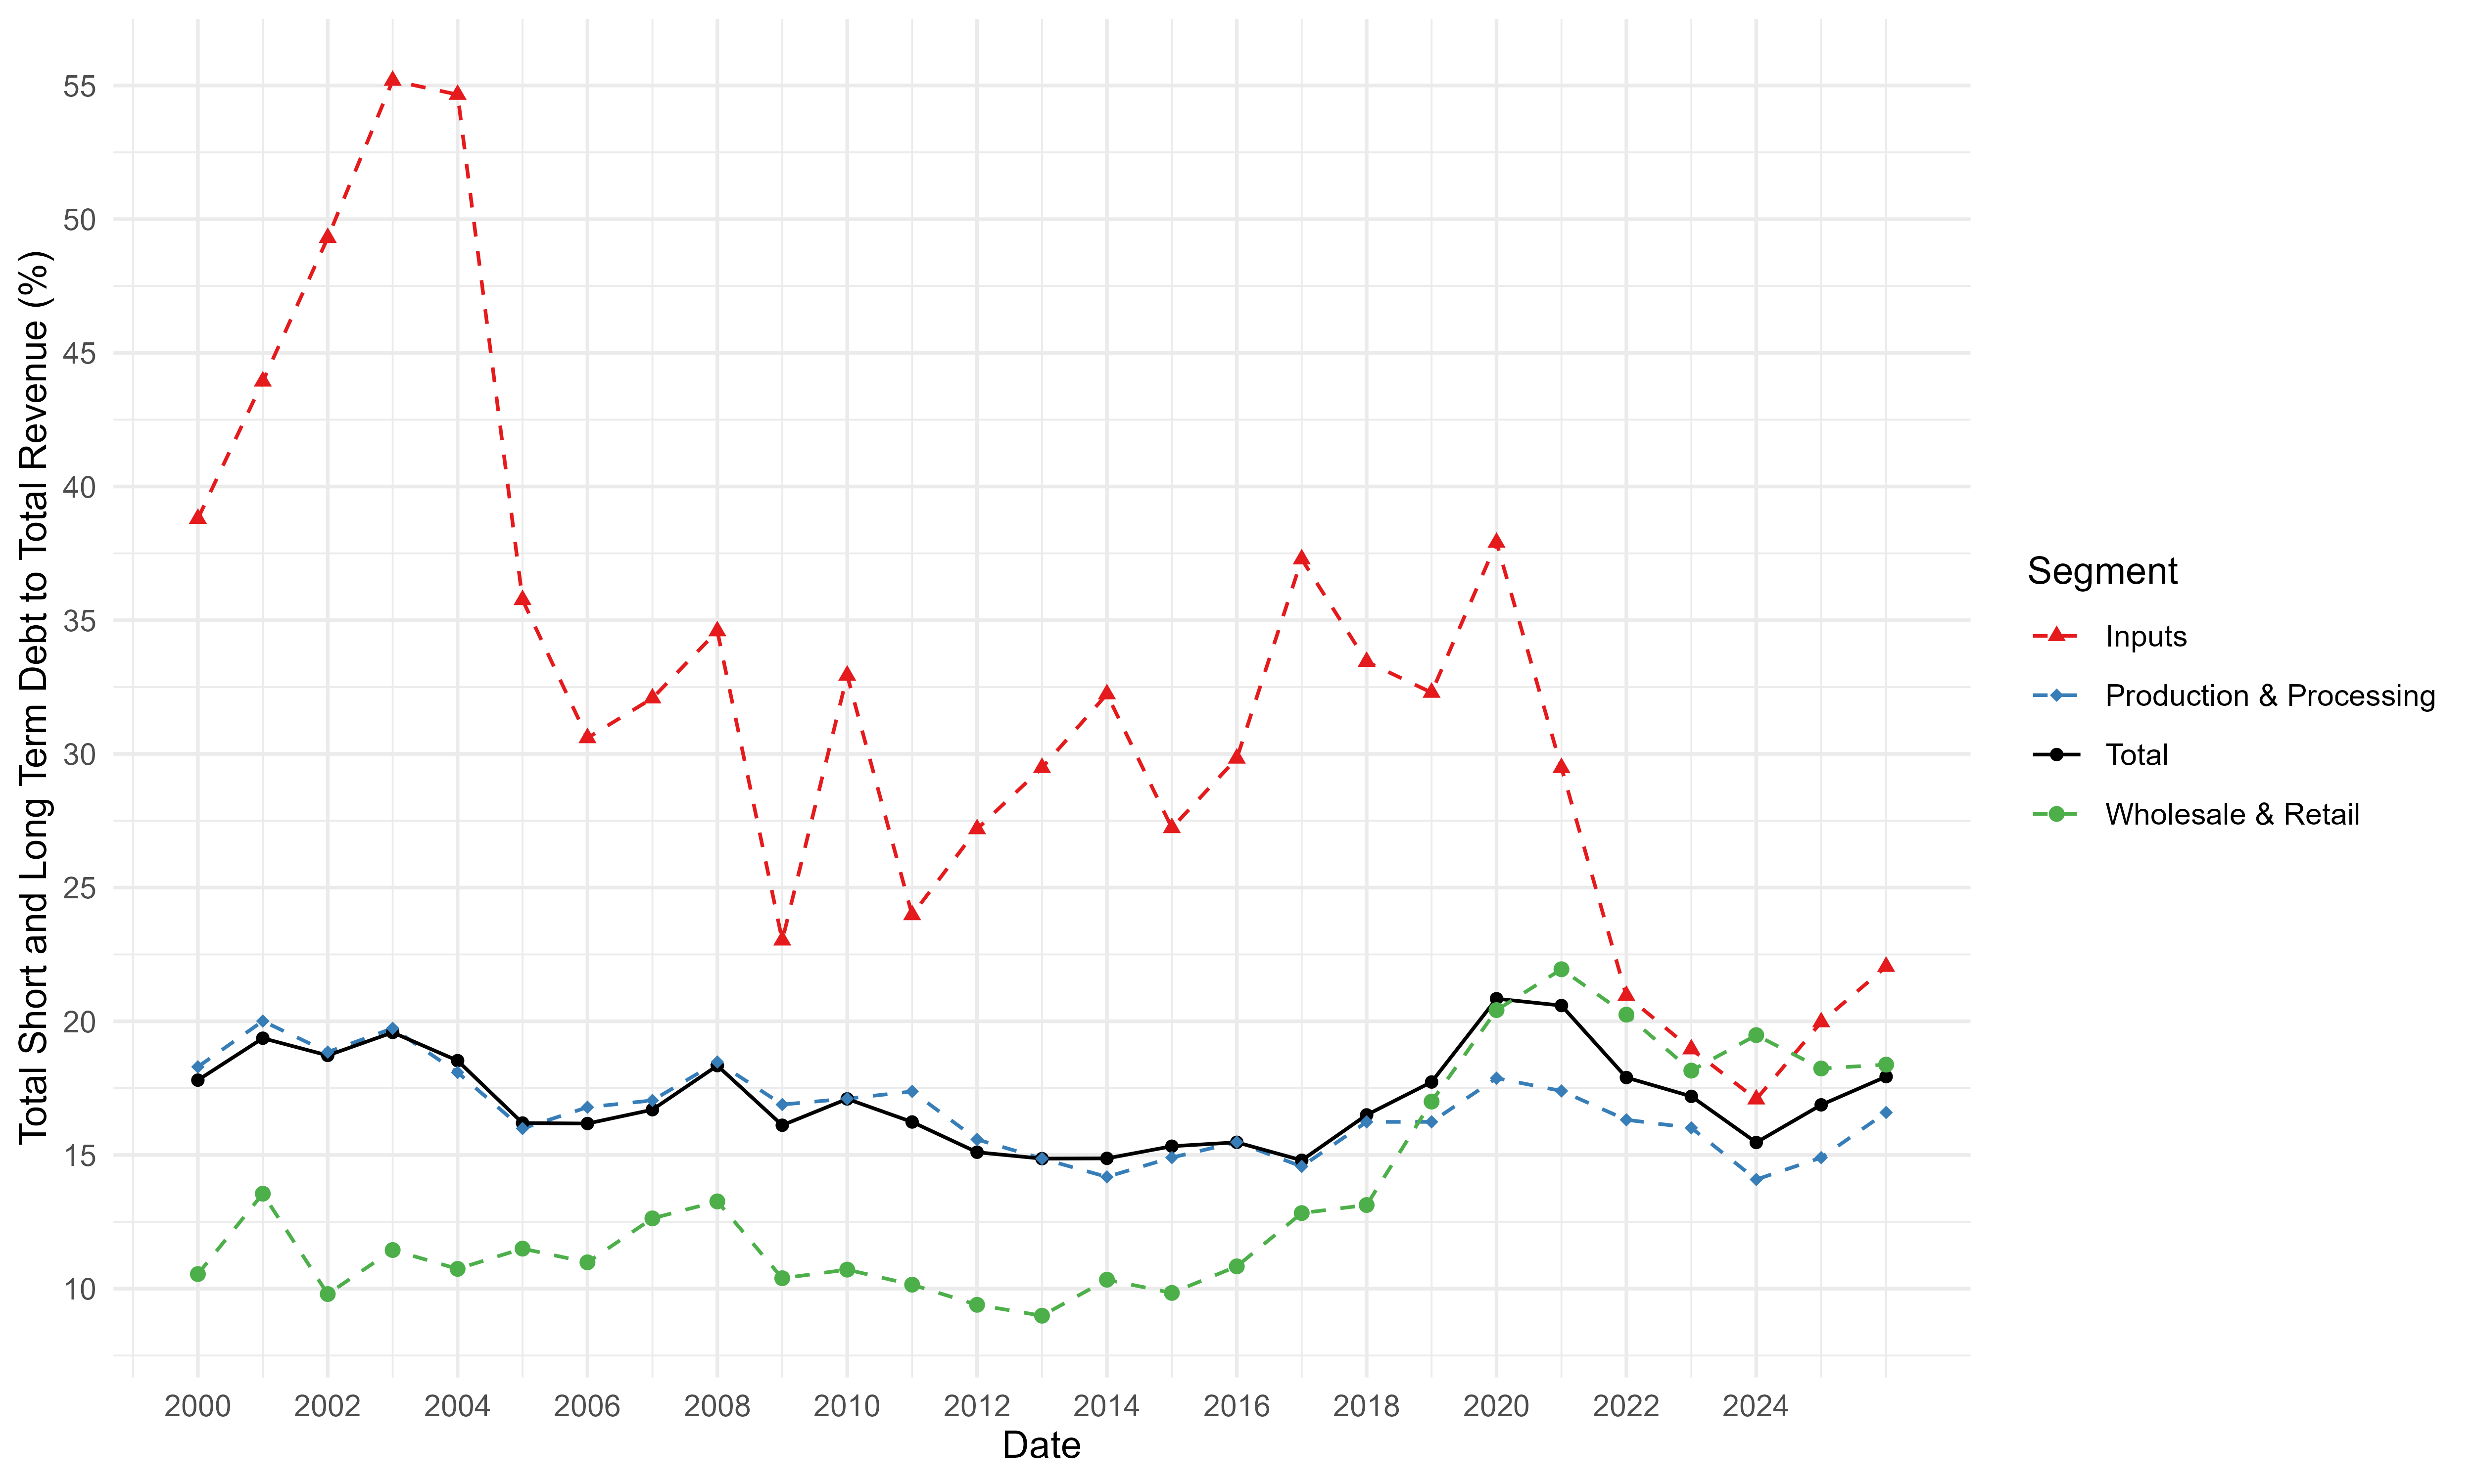

Source data for this figure (header and first rows):
, Date, a, Segment
1, 2000, 17.8, Total
2, 2001, 19.37, Total
3, 2002, 18.72, Total
4, 2003, 19.58, Total
5, 2004, 18.53, Total
6, 2005, 16.19, Total
7, 2006, 16.18, Total
8, 2007, 16.69, Total
9, 2008, 18.34, Total
10, 2009, 16.11, Total
11, 2010, 17.1, Total
12, 2011, 16.23, Total
13, 2012, 15.1, Total
14, 2013, 14.86, Total
15, 2014, 14.87, Total
16, 2015, 15.33, Total
17, 2016, 15.47, Total
18, 2017, 14.8, Total
19, 2018, 16.5, Total
20, 2019, 17.73, Total
21, 2020, 20.84, Total
22, 2021, 20.59, Total
23, 2022, 17.9, Total
24, 2023, 17.19, Total
25, 2024, 15.47, Total
26, 2025, 16.87, Total
27, 2026, 17.93, Total
28, 2000, 38.8, Inputs
29, 2001, 43.93, Inputs
30, 2002, 49.3, Inputs
31, 2003, 55.18, Inputs
32, 2004, 54.66, Inputs
33, 2005, 35.76, Inputs
34, 2006, 30.6, Inputs
35, 2007, 32.08, Inputs
36, 2008, 34.59, Inputs
37, 2009, 23.03, Inputs
38, 2010, 32.93, Inputs
39, 2011, 23.98, Inputs
40, 2012, 27.19, Inputs
41, 2013, 29.48, Inputs
42, 2014, 32.24, Inputs
43, 2015, 27.23, Inputs
44, 2016, 29.83, Inputs
45, 2017, 37.28, Inputs
46, 2018, 33.45, Inputs
47, 2019, 32.29, Inputs
48, 2020, 37.91, Inputs
49, 2021, 29.48, Inputs
50, 2022, 20.96, Inputs
51, 2023, 18.96, Inputs
52, 2024, 17.08, Inputs
53, 2025, 19.97, Inputs
54, 2026, 22.04, Inputs
55, 2000, 18.3, Production & Processing
56, 2001, 20.01, Production & Processing
57, 2002, 18.85, Production & Processing
58, 2003, 19.74, Production & Processing
59, 2004, 18.09, Production & Processing
60, 2005, 15.99, Production & Processing
... 48 more rows
